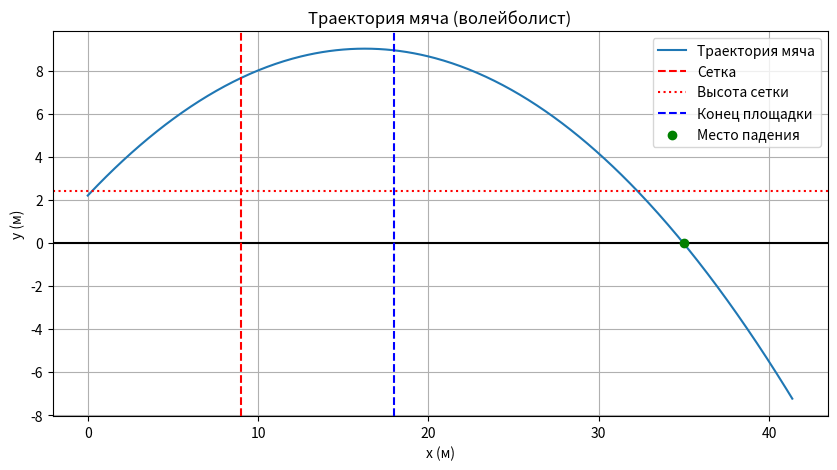

This figure's Python source:
import numpy as np
import matplotlib.pyplot as plt

# === Параметры задачи ===
g = 9.81               # ускорение свободного падения, м/с^2
V0 = 18                # начальная скорость броска, м/с
alpha = np.radians(40) # угол броска (в градусах -> радианы)
x0, y0 = 0, 2.2        # начальные координаты (м) (рост игрока ~2.2 м)

# параметры площадки и сетки
court_length = 18      # длина волейбольной площадки (м)
net_x = 9              # положение сетки (середина площадки, м)
net_h = 2.43           # высота сетки (м)

# === Функции движения ===
def x(t):
    return x0 + V0 * np.cos(alpha) * t

def y(t):
    return y0 + V0 * np.sin(alpha) * t - 0.5 * g * t**2

# === Численное моделирование ===
t = np.linspace(0, 3, 500)       # массив времени
X, Y = x(t), y(t)

# момент пересечения с землей (y=0)
ground_indices = np.where(Y <= 0)[0]
if len(ground_indices) > 0:
    landing_index = ground_indices[0]
    x_landing = X[landing_index]
    y_landing = Y[landing_index]
else:
    x_landing, y_landing = None, None

# проверка перелета сетки
t_net = net_x / (V0 * np.cos(alpha))  # время, когда мяч над сеткой
y_net = y(t_net)
over_net = y_net > net_h

# проверка попадания на площадку соперника
on_opponent_side = x_landing is not None and net_x < x_landing < court_length

# === Результаты ===
print("Высота над сеткой:", round(y_net, 2), "м")
print("Перелетел сетку:", "Да" if over_net else "Нет")
if x_landing:
    print("Координата падения:", round(x_landing, 2), "м")
    print("Попал на площадку соперника:", "Да" if on_opponent_side else "Нет")

# === Визуализация ===
plt.figure(figsize=(10, 5))
plt.plot(X, Y, label="Траектория мяча")
plt.axhline(0, color="black")  # земля
plt.axvline(net_x, color="red", linestyle="--", label="Сетка")
plt.axhline(net_h, color="red", linestyle=":", label="Высота сетки")
plt.axvline(court_length, color="blue", linestyle="--", label="Конец площадки")

# точка падения
if x_landing:
    plt.scatter(x_landing, 0, color="green", zorder=5, label="Место падения")

plt.title("Траектория мяча (волейболист)")
plt.xlabel("x (м)")
plt.ylabel("y (м)")
plt.legend()
plt.grid(True)
plt.show()
